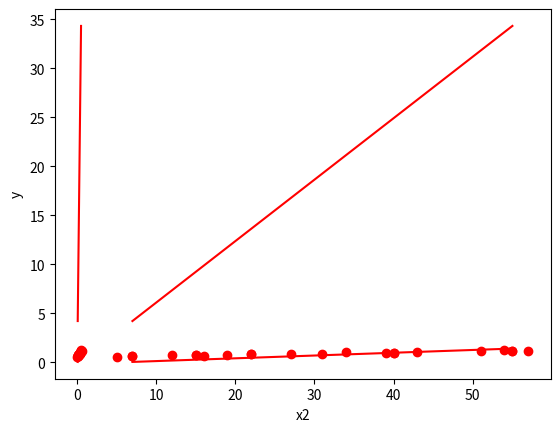

Write the Python code that produced this figure.
#!/usr/bin/env python
# coding: utf-8

# In[133]:


# Библиотека для работы с матрицами
import numpy as np
# Библиотека для построения графиков
import matplotlib.pyplot as plt
# Библиотека математических функций
import math

# Исходный обучающий массив
x1_train = [5, 12, 16, 19, 27, 31, 34, 39, 43, 51, 54, 57]
x2_train = [0.04, 0.14, 0.13, 0.19, 0.25, 0.32, 0.36, 0.37, 0.47, 0.5, 0.54, 0.6]
y_train = [0.5, 0.7, 0.6, 0.75, 0.85, 0.8, 1, 0.9, 1.05, 1.1, 1.2, 1.15]
# Приводим к формату упрощающему дальнейший расчёт
x1_train_np = np.array(x1_train)
x2_train_np = np.array(x2_train)
y_train_np = np.array(y_train)

# Строим графики зависимости у от х1 и х2
for i in range(len(y_train_np)):
    plt.plot(x1_train_np[i], y_train_np[i], 'ro')
plt.xlabel("x1")
plt.ylabel("y")
plt.show()

for i in range(len(y_train_np)):
    plt.plot(x2_train_np[i], y_train_np[i], 'ro')
plt.xlabel("x2")
plt.ylabel("y")
plt.show()


# In[144]:


# Библиотека с функциями генерации случайных значений
import random

# Коэффициенты линейной регрессии (в начале инициализируются случайным образом)
a0 = random.uniform(-1, 1)
a1 = random.uniform(-1, 1)
a2 = random.uniform(-1, 1)

# Выводим сгенерированные коэффициенты
print("a0 = " + str(a0))
print("a1 = " + str(a1))
print("a2 = " + str(a2))


# In[135]:


# Линейная функция для одного x
def lin_func(x1, x2):
    y = a0 + a1 * x1 + a2 * x2
    return y


# In[136]:


# Функция тестирования и визуализации линейной функции
def test_lin_func(x1_test_np, x2_test_np, y_test_np):
    # Вспомогательные массивы для построение линейной функции
    x1seq = np.linspace(np.min(x1_test_np), np.max(x1_test_np), 100)
    x2seq = np.linspace(np.min(x2_test_np), np.max(x2_test_np), 100)
    
    # График данных
    for i in range(len(y_test_np)):
        plt.plot(x1_test_np[i], y_test_np[i], 'ro')
    # График линейной функции
    plt.plot(x1seq, lin_func(x1seq, x2seq), 'r') 
    plt.xlabel("x1")
    plt.ylabel("y")   
    plt.show()
    
    # График данных
    for i in range(len(y_test_np)):
        plt.plot(x2_test_np[i], y_test_np[i], 'ro')
    # График линейной функции
    plt.plot(x2seq, lin_func(x1seq, x2seq), 'r') 
    plt.xlabel("x2")
    plt.ylabel("y")   
    plt.show()


# In[145]:


# Наборы тестовых данных
x1_test = [7, 15, 22, 40, 55]
x2_test = [0.09, 0.12, 0.24, 0.4, 0.51]
y_test = [0.6, 0.7, 0.8, 0.9, 1.15]
x1_test_np = np.array(x1_test)
x2_test_np = np.array(x2_test)
y_test_np = np.array(y_test)

# Тестируем исходную НЕ ОБУЧЕННУЮ модель
test_lin_func(x1_test_np, x2_test_np, y_test_np)


# In[138]:


# Функция расчёта КОРНЯ СРЕДНЕЙ КВАДРАТИЧНОЙ ошибки (RMSE)
def err_func(x1_np, x2_np, y_np):
    # Считаем сумму ошибок
    O_sum = 0
    for i in range(len(y_np)):
        # Квадратичная разница по модулю между реальным значением и рассчитанным
        O_sum += math.pow((y_np[i] - lin_func(x1_np[i], x2_np[i])), 2)
    # Делим сумму ошибок на количество рассчитанных ситуаций и рассчитываем корень получившегося значений
    O = math.sqrt(O_sum / len(y_np))
    
    return O        


# In[139]:


# Тестируем исходную НЕ ОБУЧЕННУЮ модель
print("rmse = " + str(err_func(x1_test_np, x2_test_np, y_test_np)))


# In[146]:


# Количество итераций обучения
I = 1000
# Константа скорости обучения
l = 0.0001

for i in range(I):
    
    n = len(y_train_np)
    
    # Рассчитываем суммы для частных производных
    O_sum = 0
    O_sum2 = 0
    O_sum_x1 = 0
    O_sum_x2 = 0
    
    for i in range(n):
        O_sum += y_train_np[i] - (a0 + a1 * x1_train_np[i] + a2 * x2_train_np[i])
        O_sum2 += math.pow((y_train_np[i] -(a0 + a1 * x1_train_np[i] + a2 * x2_train_np[i])), 2)
        O_sum_x1 += (y_train_np[i] - (a0 + a1 * x1_train_np[i] + a2 * x2_train_np[i])) * x1_train_np[i]
        O_sum_x2 += (y_train_np[i] - (a0 + a1 * x1_train_np[i] + a2 * x2_train_np[i])) * x2_train_np[i]
    
    
    # Частная производная функии КОРНЯ СРЕДНЕЙ КВАДРАТИЧНОЙ ошибки (RMSE) по a0    
    # dO/da0 = (sqrt(1/n * SUM((y - (a0 + a1 * x1 + a2 * x2))^2)))`/da0 = 1/(2 * sqrt(1/n *
    # * SUM((y - (a0 + a1 * x1 + a2 * x2))^2))) * (-2)/n * SUM(y - (a0 + a1 * x1 + a2 * x2))
    dOda0 = 1 / (2 * math.sqrt(1/n * O_sum2)) * (-2/n) * O_sum
    a0_new = a0 - l * dOda0
    
    # Частная производная функии КОРНЯ СРЕДНЕЙ КВАДРАТИЧНОЙ ошибки (RMSE) по a1
    # dO/da1 = (sqrt(1/n * SUM((y - (a0 + a1 * x1 + a2 * x2))^2)))`/da1 = 1/(2 * sqrt(1/n *
    # * SUM((y - (a0 + a1 * x1 + a2 * x2))^2))) * (-2)/n * SUM((y - (a0 + a1 * x1 + a2 * x2)) * x1)
    dOda1 = 1 / (2 * math.sqrt(1/n * O_sum2)) * (-2/n) * O_sum_x1
    a1_new = a1 - l * dOda1
    
    # Частная производная функии КОРНЯ СРЕДНЕЙ КВАДРАТИЧНОЙ ошибки (RMSE) по a2
    # dO/da2 = (sqrt(1/n * SUM((y - (a0 + a1 * x1 + a2 * x2))^2)))`/da2 = 1/(2 * sqrt(1/n *
    # * SUM((y - (a0 + a1 * x1 + a2 * x2))^2))) * (-2)/n * SUM((y - (a0 + a1 * x1 + a2 * x2)) * x2)
    dOda2 = 1 / (2 * math.sqrt(1/n * O_sum2)) * (-2/n) * O_sum_x2
    a2_new = a2 - l * dOda2
    
    a0 = a0_new
    a1 = a1_new
    a2 = a2_new
    
# Тестируем ОБУЧЕННУЮ модель
test_lin_func(x1_test_np, x2_test_np, y_test_np)
print("rmse = " + str(err_func(x1_test_np, x2_test_np, y_test_np)))


# In[147]:


# Итоговый функциональный вид обученной модели
print("y = " + str(round(a0, 3)) + " + " + str(round(a1, 3)) + " * x1 +" + str(round(a2, 3)) + " * x2")


# In[ ]:




